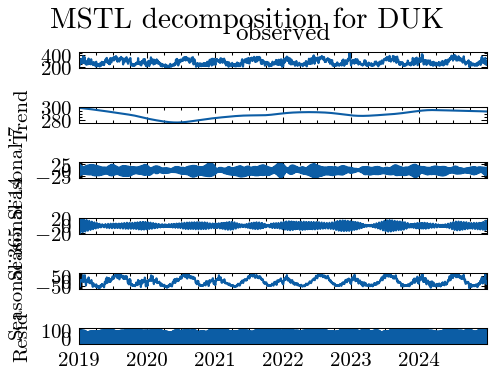

Data behind this chart, as committed beside it:
period, trend, seasonal_7, seasonal_365, resid, respondent
2019-01-01, 299.2, -24.45, -43.87, -13.07, DUK
2019-01-02, 299.1, 1.354, -36.44, -10.05, DUK
2019-01-03, 299.1, 22.63, -51.5, -4.479, DUK
2019-01-04, 299.1, 23.53, -40.63, 1.616, DUK
2019-01-05, 299, -10.39, -3.597, -9.276, DUK
2019-01-06, 299, -21.07, -9.966, -0.4316, DUK
2019-01-07, 299, 5.494, -10.64, -22.53, DUK
2019-01-08, 298.9, -17.49, 8.919, -29.89, DUK
2019-01-09, 298.9, 4.882, 4.487, -17.27, DUK
2019-01-10, 298.9, 18.65, 15.18, 13.54, DUK
2019-01-11, 298.8, 16.47, 7.151, 13.09, DUK
2019-01-12, 298.8, -12.02, 2.678, 11.75, DUK
2019-01-13, 298.8, -19.44, 8.168, 19.17, DUK
2019-01-14, 298.7, 6.148, 13.86, 11.33, DUK
2019-01-15, 298.7, -10.82, 3.139, 28.05, DUK
2019-01-16, 298.7, 8.203, 0.4186, 19.67, DUK
2019-01-17, 298.6, 14.94, 9.859, 4.698, DUK
2019-01-18, 298.6, 9.607, 2.703, -3.987, DUK
2019-01-19, 298.6, -13.62, 0.8971, 7.104, DUK
2019-01-20, 298.5, -17.76, 30.2, -18.74, DUK
2019-01-21, 298.5, 6.653, 59.43, 19.57, DUK
2019-01-22, 298.5, -4.177, 60.03, 16.9, DUK
2019-01-23, 298.4, 11.37, 22.79, 0.3546, DUK
2019-01-24, 298.4, 11.34, -6.645, -15.93, DUK
2019-01-25, 298.4, 2.898, 16.36, 6.276, DUK
2019-01-26, 298.3, -15.16, 30.36, -4.671, DUK
2019-01-27, 298.3, -16.31, 26.47, -11.95, DUK
2019-01-28, 298.3, 7.155, 22.35, -15.02, DUK
2019-01-29, 298.2, 2.656, 41.66, -24.3, DUK
2019-01-30, 298.2, 14.47, 55.33, -0.9286, DUK
2019-01-31, 298.2, 7.582, 61.58, -3.604, DUK
2019-02-01, 298.1, -3.511, 40.1, 2.426, DUK
2019-02-02, 298.1, -16.57, 11.92, -2.289, DUK
2019-02-03, 298.1, -15.11, -2.247, -9.252, DUK
2019-02-04, 298, 7.616, -14.38, -17.66, DUK
2019-02-05, 298, 9.152, -31.35, -23.31, DUK
2019-02-06, 298, 17.59, -39.91, -19.18, DUK
2019-02-07, 297.9, 4.006, -22.24, -19.88, DUK
2019-02-08, 297.9, -8.985, -7.46, -42.78, DUK
2019-02-09, 297.9, -17.73, 0.9702, -27.9, DUK
2019-02-10, 297.8, -13.16, 16.25, -11.64, DUK
2019-02-11, 297.8, 7.193, 7.882, -7.956, DUK
2019-02-12, 297.8, 11.85, 2.281, -12.34, DUK
2019-02-13, 297.7, 19, -7.311, -19.8, DUK
2019-02-14, 297.7, 3.614, 4.301, -11.87, DUK
2019-02-15, 297.7, -11.04, 8.568, -25.57, DUK
2019-02-16, 297.6, -18.43, 13.7, -29.59, DUK
2019-02-17, 297.6, -12.25, 17.72, -3.198, DUK
2019-02-18, 297.6, 5.068, 2.56, -23.22, DUK
2019-02-19, 297.5, 13.44, 13.34, -6.468, DUK
2019-02-20, 297.5, 20.29, 39.44, -5.935, DUK
2019-02-21, 297.5, 4.484, 21.13, -22.69, DUK
2019-02-22, 297.4, -11.55, 8.045, -20.89, DUK
2019-02-23, 297.4, -18.83, 7.841, -11.84, DUK
2019-02-24, 297.3, -13.48, -13.3, -24.44, DUK
2019-02-25, 297.3, 3.156, -5.657, -6.244, DUK
2019-02-26, 297.3, 14.82, -18.1, -7.023, DUK
2019-02-27, 297.2, 21.35, -14.2, -33.55, DUK
2019-02-28, 297.2, 5.217, -9.595, -28.43, DUK
2019-03-01, 297.2, -9.951, -2.664, -9.093, DUK
... 2,132 more rows
